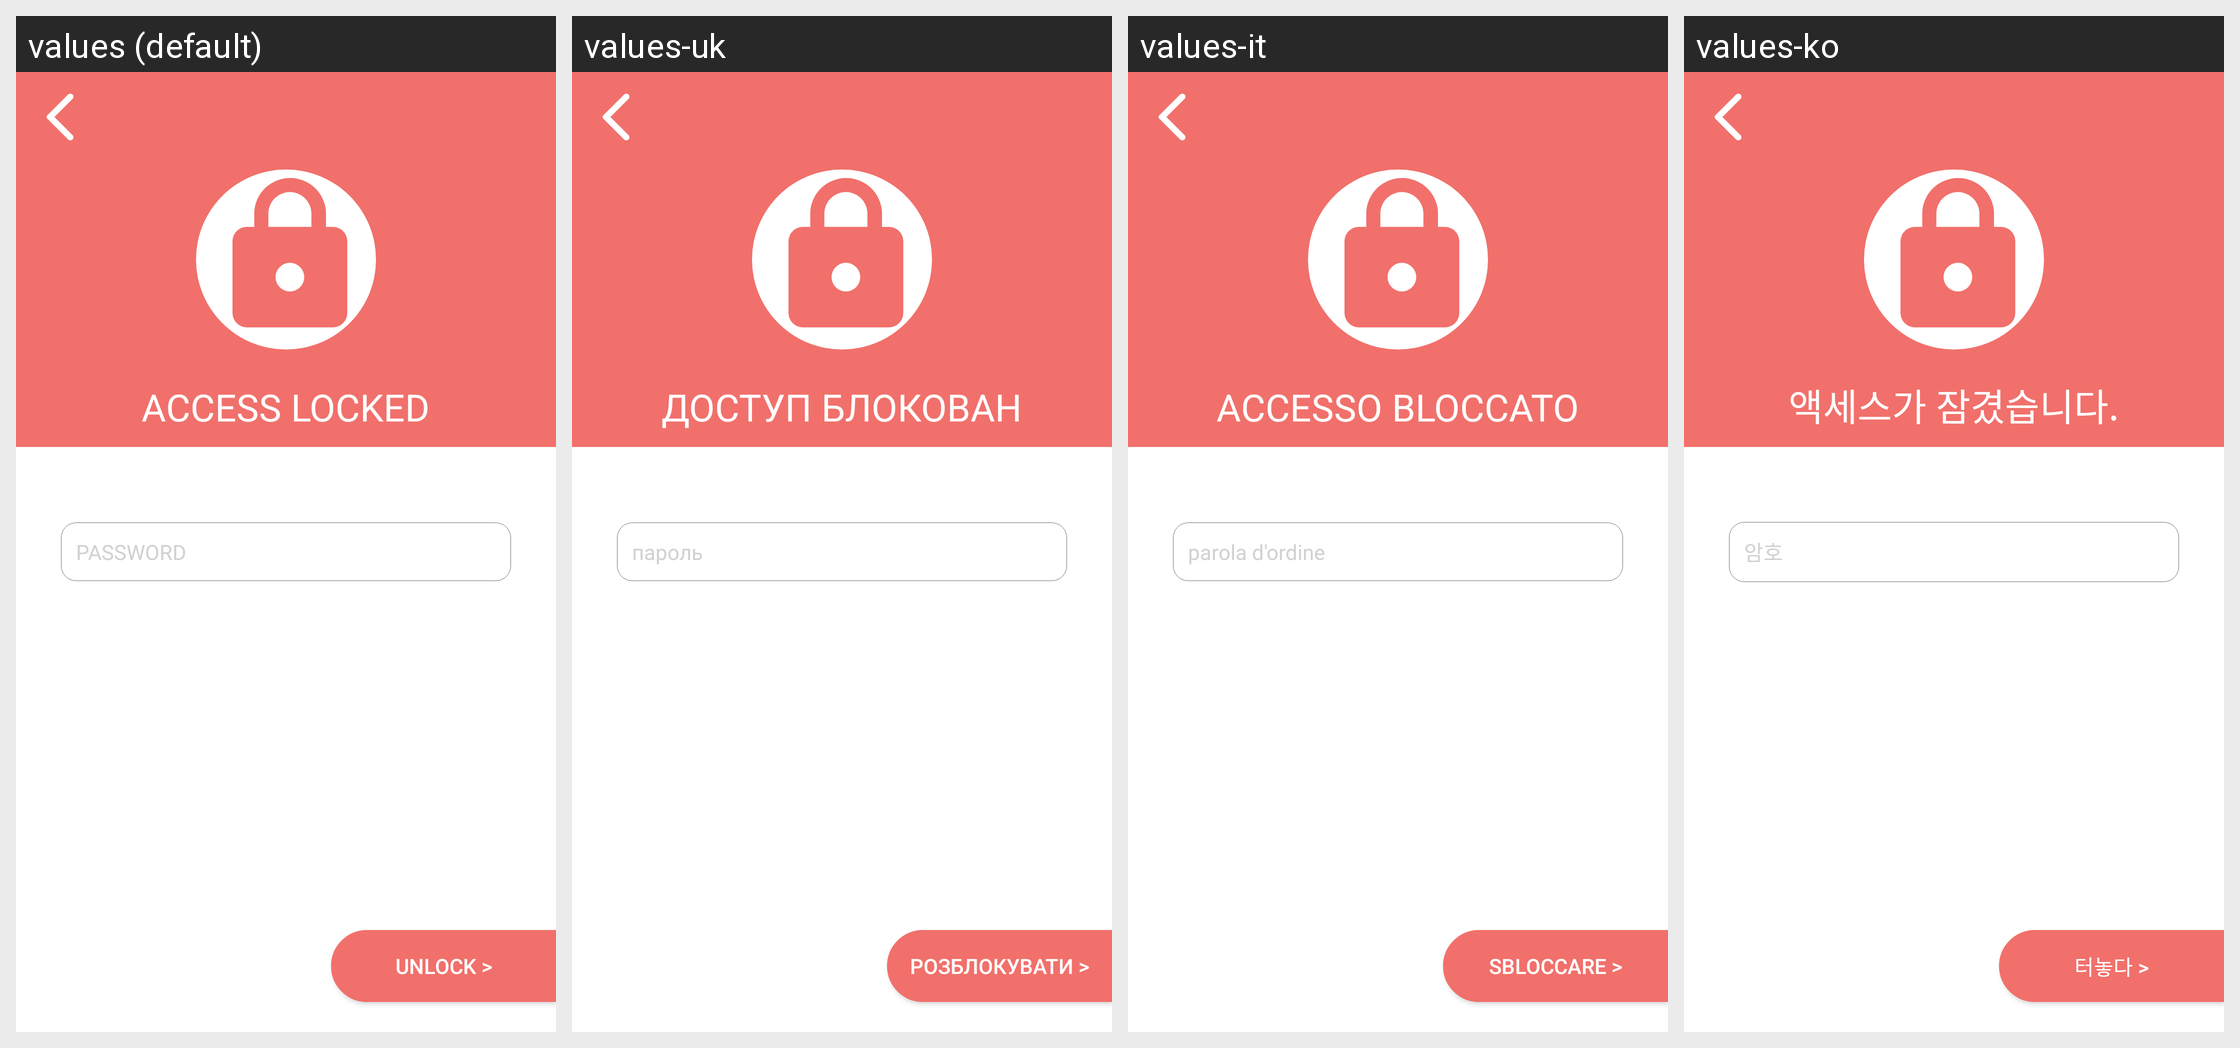

The same Android screen rendered under several of its app's locales, left to right. List the strings drawn on it with the default value and each locale's translation.
Android screen res/layout/activity_lock_screen.xml rendered under 4 locales, left to right: values (default), values-uk, values-it, values-ko. Device: Nexus 5 (rendered at 1080×1920; each locale shown at half size, 540×960, under a caption strip naming it); theme AppTheme.
Other locales in the repository, not shown: values-ar, values-da, values-de, values-es, values-fi, values-fr, values-hi, values-nl, values-no, values-pl, values-pt, values-ru, values-sv, values-tr.
Strings drawn on this screen, with the default value and each locale's value (text and hints the layout hard-codes, and strings that could not be matched under every locale, appear in the picture but are not listed):

access_locked
  values: ACCESS LOCKED
  values-uk: ДОСТУП БЛОКОВАН
  values-it: ACCESSO BLOCCATO
  values-ko: 액세스가 잠겼습니다.

password
  values: PASSWORD
  values-uk: пароль
  values-it: parola d'ordine
  values-ko: 암호

unlock_with_arrow
  values: UNLOCK >
  values-uk: РОЗБЛОКУВАТИ >
  values-it: SBLOCCARE >
  values-ko: 터놓다 >
